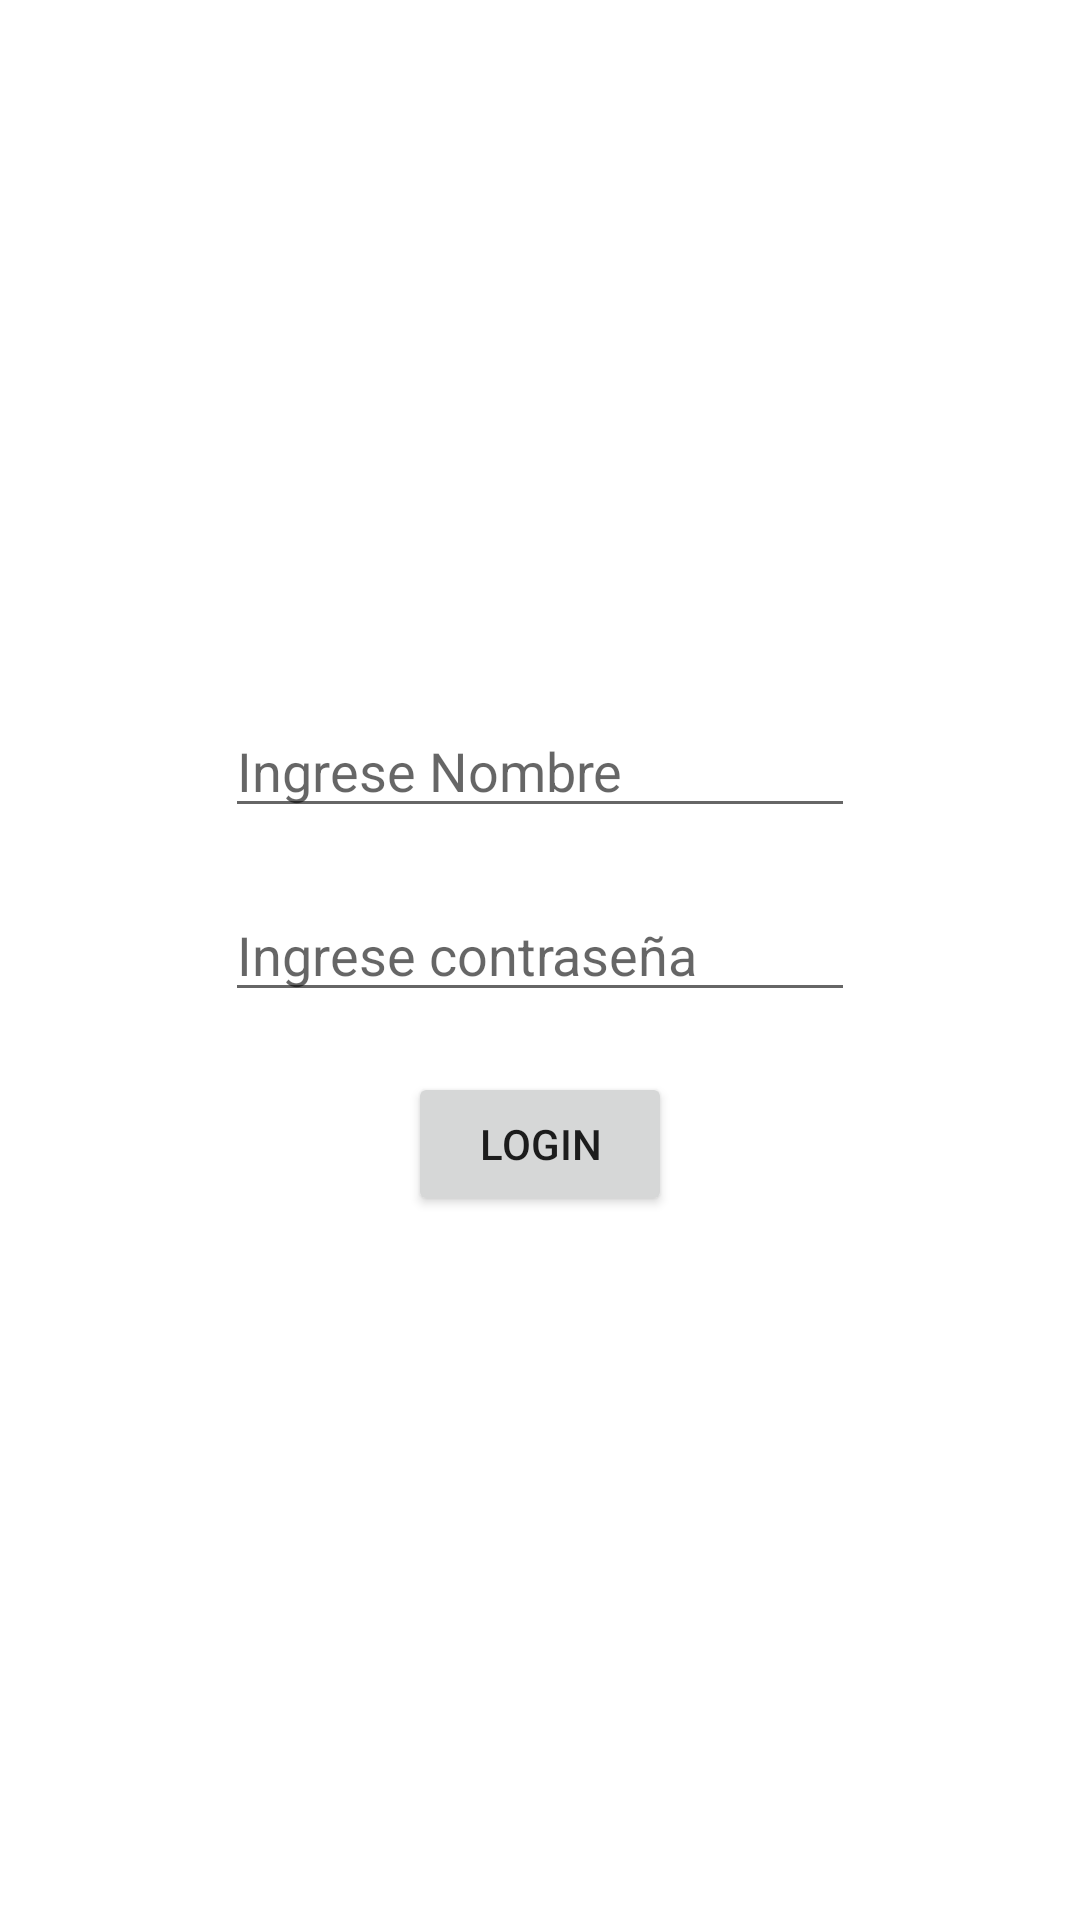

Produce the Android XML layout that renders to this screen, including the resource entries it uses.
<!-- AndroidManifest.xml: application theme Theme.TP4Heladeria -->
<!-- res/layout/activity_login_manager.xml -->
<?xml version="1.0" encoding="utf-8"?>
<androidx.constraintlayout.widget.ConstraintLayout xmlns:android="http://schemas.android.com/apk/res/android"
    xmlns:app="http://schemas.android.com/apk/res-auto"
    xmlns:tools="http://schemas.android.com/tools"
    android:layout_width="match_parent"
    android:layout_height="match_parent"
    android:padding="8dp"

    tools:context=".LoginManagerActivity">

    <LinearLayout
        android:layout_width="match_parent"
        android:layout_height="match_parent"
        android:gravity="center"
        android:orientation="vertical">

        <EditText
            android:id="@+id/LoginNombreManager"
            android:layout_width="wrap_content"
            android:layout_height="wrap_content"
            android:ems="10"
            android:hint="Ingrese Nombre"
            android:inputType="textPersonName" />

        <EditText
            android:id="@+id/LoginPassword"
            android:layout_width="wrap_content"
            android:layout_height="wrap_content"
            android:ems="10"
            android:layout_marginTop="20dp"
            android:hint="Ingrese contraseña"
            android:inputType="number" />

        <Button
            android:id="@+id/LoginManagerLog"
            android:layout_width="wrap_content"
            android:layout_marginTop="20dp"
            android:layout_height="wrap_content"
            android:text="Login" />

    </LinearLayout>

</androidx.constraintlayout.widget.ConstraintLayout>
<!-- resources referenced by this layout -->
<resources>
  <style name="Theme.TP4Heladeria" parent="Theme.MaterialComponents.DayNight.DarkActionBar">
          
          <item name="colorPrimary">@color/purple_500</item>
          <item name="colorPrimaryVariant">@color/purple_700</item>
          <item name="colorOnPrimary">@color/white</item>
          
          <item name="colorSecondary">@color/teal_200</item>
          <item name="colorSecondaryVariant">@color/teal_700</item>
          <item name="colorOnSecondary">@color/black</item>
          
          <item name="android:statusBarColor" tools:targetApi="l">?attr/colorPrimaryVariant</item>
          
      </style>
  <!-- not gathered from this repository: default colours our renderer supplied (Android Studio template values) -->
  <color name="purple_500">#FF6200EE</color>
  <color name="purple_700">#FF3700B3</color>
  <color name="teal_200">#FF03DAC5</color>
  <color name="teal_700">#FF018786</color>
  <color name="black">#FF000000</color>
  <color name="white">#FFFFFFFF</color>
</resources>
